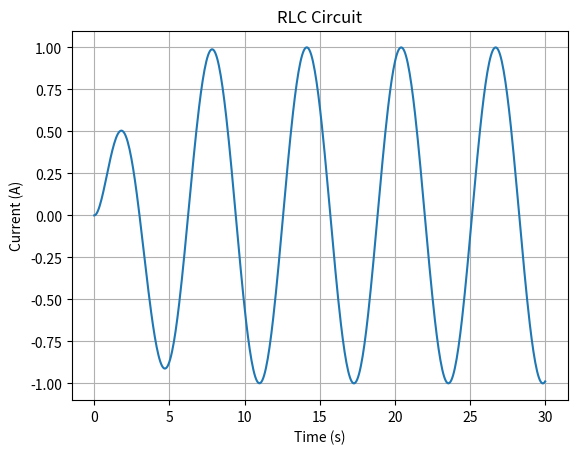

This chart was generated by the following Python code:
import numpy as np
from scipy.integrate import solve_ivp
import matplotlib.pyplot as plt

def rlc_circuit(t, y, L, R, C, V):
    q, i = y
    dydt = [i, (V(t) - R * i - q / C) / L]
    return dydt

L, R, C = 1.0, 1.0, 1.0  # 電感, 電阻, 電容
V = lambda t: np.sin(t)  # 電壓源

y0 = [0, 0]  # 初始電荷和電流
t_span = (0, 30)
t_eval = np.linspace(0, 30, 500)
sol = solve_ivp(rlc_circuit, t_span, y0, args=(L, R, C, V), t_eval=t_eval)

plt.plot(sol.t, sol.y[1])
plt.xlabel("Time (s)")
plt.ylabel("Current (A)")
plt.title("RLC Circuit")
plt.grid()
plt.show()
